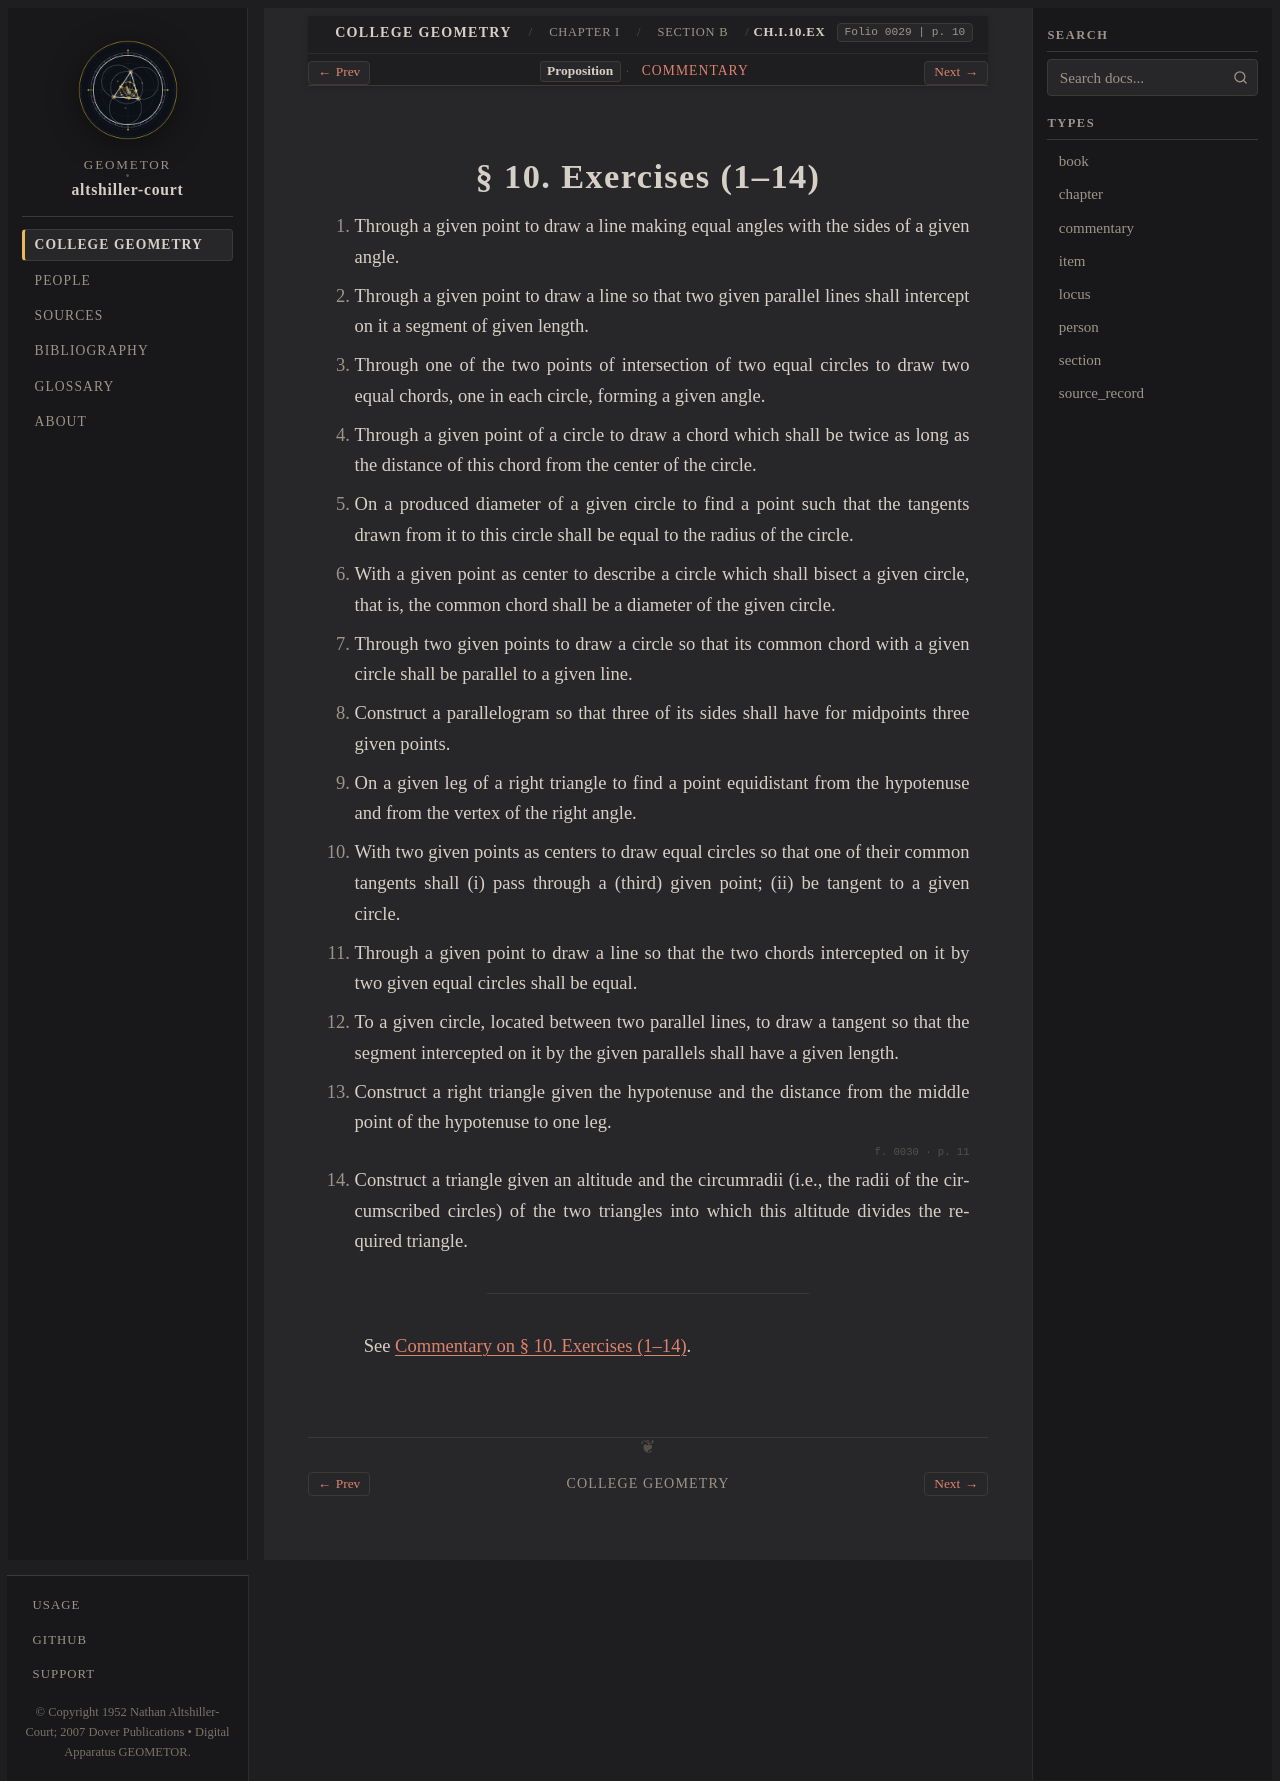

repository: geometor/altshiller-court · page: college_geometry/ch01-geometric-constructions/b-general-method/010-exercises/index.html · generator: sphinx

:layout: book
:type: item
:order: 8
:canonical_id: Ch.I.10.Ex
:title: § 10. Exercises (1–14)
:folio: 0029
:page: 10
:folios: 0029, 0030
:pages: 10, 11

.. _ch01-art-010-exercises:

§ 10. Exercises (1–14)
======================

.. folio:: 0029
   :page: 10

1. Through a given point to draw a line making equal angles with the sides of a given angle.
2. Through a given point to draw a line so that two given parallel lines shall intercept on it a segment of given length.
3. Through one of the two points of intersection of two equal circles to draw two equal chords, one in each circle, forming a given angle.
4. Through a given point of a circle to draw a chord which shall be twice as long as the distance of this chord from the center of the circle.
5. On a produced diameter of a given circle to find a point such that the tangents drawn from it to this circle shall be equal to the radius of the circle.
6. With a given point as center to describe a circle which shall bisect a given circle, that is, the common chord shall be a diameter of the given circle.
7. Through two given points to draw a circle so that its common chord with a given circle shall be parallel to a given line.
8. Construct a parallelogram so that three of its sides shall have for midpoints three given points.
9. On a given leg of a right triangle to find a point equidistant from the hypotenuse and from the vertex of the right angle.
10. With two given points as centers to draw equal circles so that one of their common tangents shall (i) pass through a (third) given point; (ii) be tangent to a given circle.
11. Through a given point to draw a line so that the two chords intercepted on it by two given equal circles shall be equal.
12. To a given circle, located between two parallel lines, to draw a tangent so that the segment intercepted on it by the given parallels shall have a given length.
13. Construct a right triangle given the hypotenuse and the distance from the middle point of the hypotenuse to one leg.

.. folio:: 0030
   :page: 11

14. Construct a triangle given an altitude and the circumradii (i.e., the radii of the circumscribed circles) of the two triangles into which this altitude divides the required triangle.

----

See :ref:`Commentary on § 10. Exercises (1–14) <ch01-art-010-exercises-commentary>`.

.. toctree::
   :hidden:

   commentary
